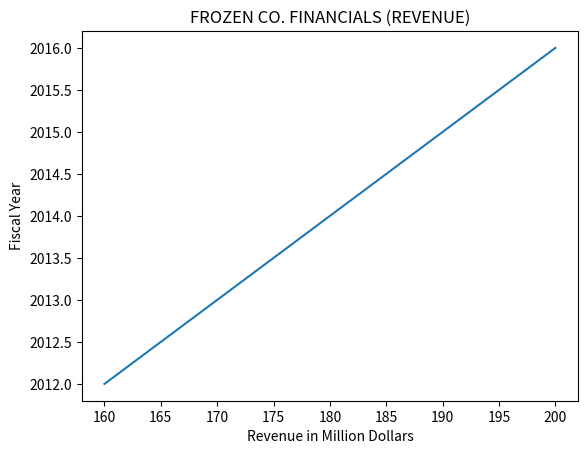

This chart was generated by the following Python code:
### Author: Oluwafemi Olasegiri
### IncomeStatement
### 
class IncomeStatement:
    tax_rate = 0
    def __init__(self, revenue, cogs, gross_profit, depreciation, amortization, sga_expenses):
        self.revenue = revenue
        self.cogs = cogs
        self.gross_profit = gross_profit
        self.depreciation = depreciation
        self.amortization = amortization
        self.sga_expenses = sga_expenses
        self.other_income_expense = []
        self.revenue_growth_percent = [] #working cal_revenue_growth_percent
        self.cogs_percent_of_revenue = [] #working cal_cogs_percent_of_revenue
        self.gross_profit_margin = [] #working cal_gross_profit_margin
        self.interest_expense = [] #
        self.interest_income = [] #
        self.net_interest_expense = [] #


    def get_total_year(self):
        year = 2012 # initial year
        acc = []
        i = 0
        while(i < len(self.revenue)):
            if i == 0:
                acc.append(year)
            else:
                acc.append(year)
            year += 1
            i += 1
        return acc
    

    def cal_revenue_growth_percent(self):
        if len(self.revenue) > 0:
            acc = 0
            i = 0
            while(i < len(self.revenue)):
                if i == 0:
                    self.revenue_growth_percent.append(acc)
                else:
                    current_revenue = self.revenue[i]
                    last_revenue = self.revenue[i-1]
                    acc = (current_revenue/last_revenue * 100) - 100
                    self.revenue_growth_percent.append(round(acc, 1))
                i += 1


    def cal_cogs_percent_of_revenue(self):
        if len(self.revenue) == len(self.cogs):
            acc = 0
            i = 0
            while(i < len(self.revenue)):
                acc = self.cogs[i] / self.revenue[i] * 100
                self.cogs_percent_of_revenue.append(round(acc, 1))
                i += 1


    def cal_gross_profit_margin(self):
        if len(self.revenue) == len(self.gross_profit):
            acc = 0
            i = 0
            while(i < len(self.revenue)):
                acc = self.gross_profit[i] / self.revenue[i] * 100
                self.gross_profit_margin.append(round(acc, 1))
                i += 1


    def cal_net_interest_expense(self):
        pass


    def cal_tax_rate(self):
        pass


    def cal_net_margin_percent(self):
        pass


    def cal_net_income_growth(self):
        pass



revenue = [160.0, 170.0, 180.0, 190.0, 200.0]
cogs = [67.2, 70.6, 73.8, 77.9, 80.0]
gross_profit = [92.8, 99.5, 106.2, 112.1, 120.0]
depreciation = [5.0, 5.0, 5.0, 5.0, 5.0]
amortization = [0.0, 0.0, 0.0, 0.0, 0.0]
sga_expenses = [48.0, 51.0, 54.0, 57.0, 60.0]

incomestatement1 = IncomeStatement(revenue, cogs, gross_profit, depreciation, amortization, sga_expenses)
incomestatement1.cal_revenue_growth_percent()
incomestatement1.cal_cogs_percent_of_revenue()
incomestatement1.cal_gross_profit_margin()
print("revenue growth:")
print(incomestatement1.revenue_growth_percent)
print("cogs %\ of revenue:")
print(incomestatement1.cogs_percent_of_revenue)
print("gross profit margin:")
print(incomestatement1.gross_profit_margin)
print(incomestatement1.get_total_year());
import matplotlib.pyplot as plt
plt.plot(revenue, incomestatement1.get_total_year())
plt.xlabel('Revenue in Million Dollars')
plt.ylabel('Fiscal Year')
plt.title('FROZEN CO. FINANCIALS (REVENUE)')
plt.show()